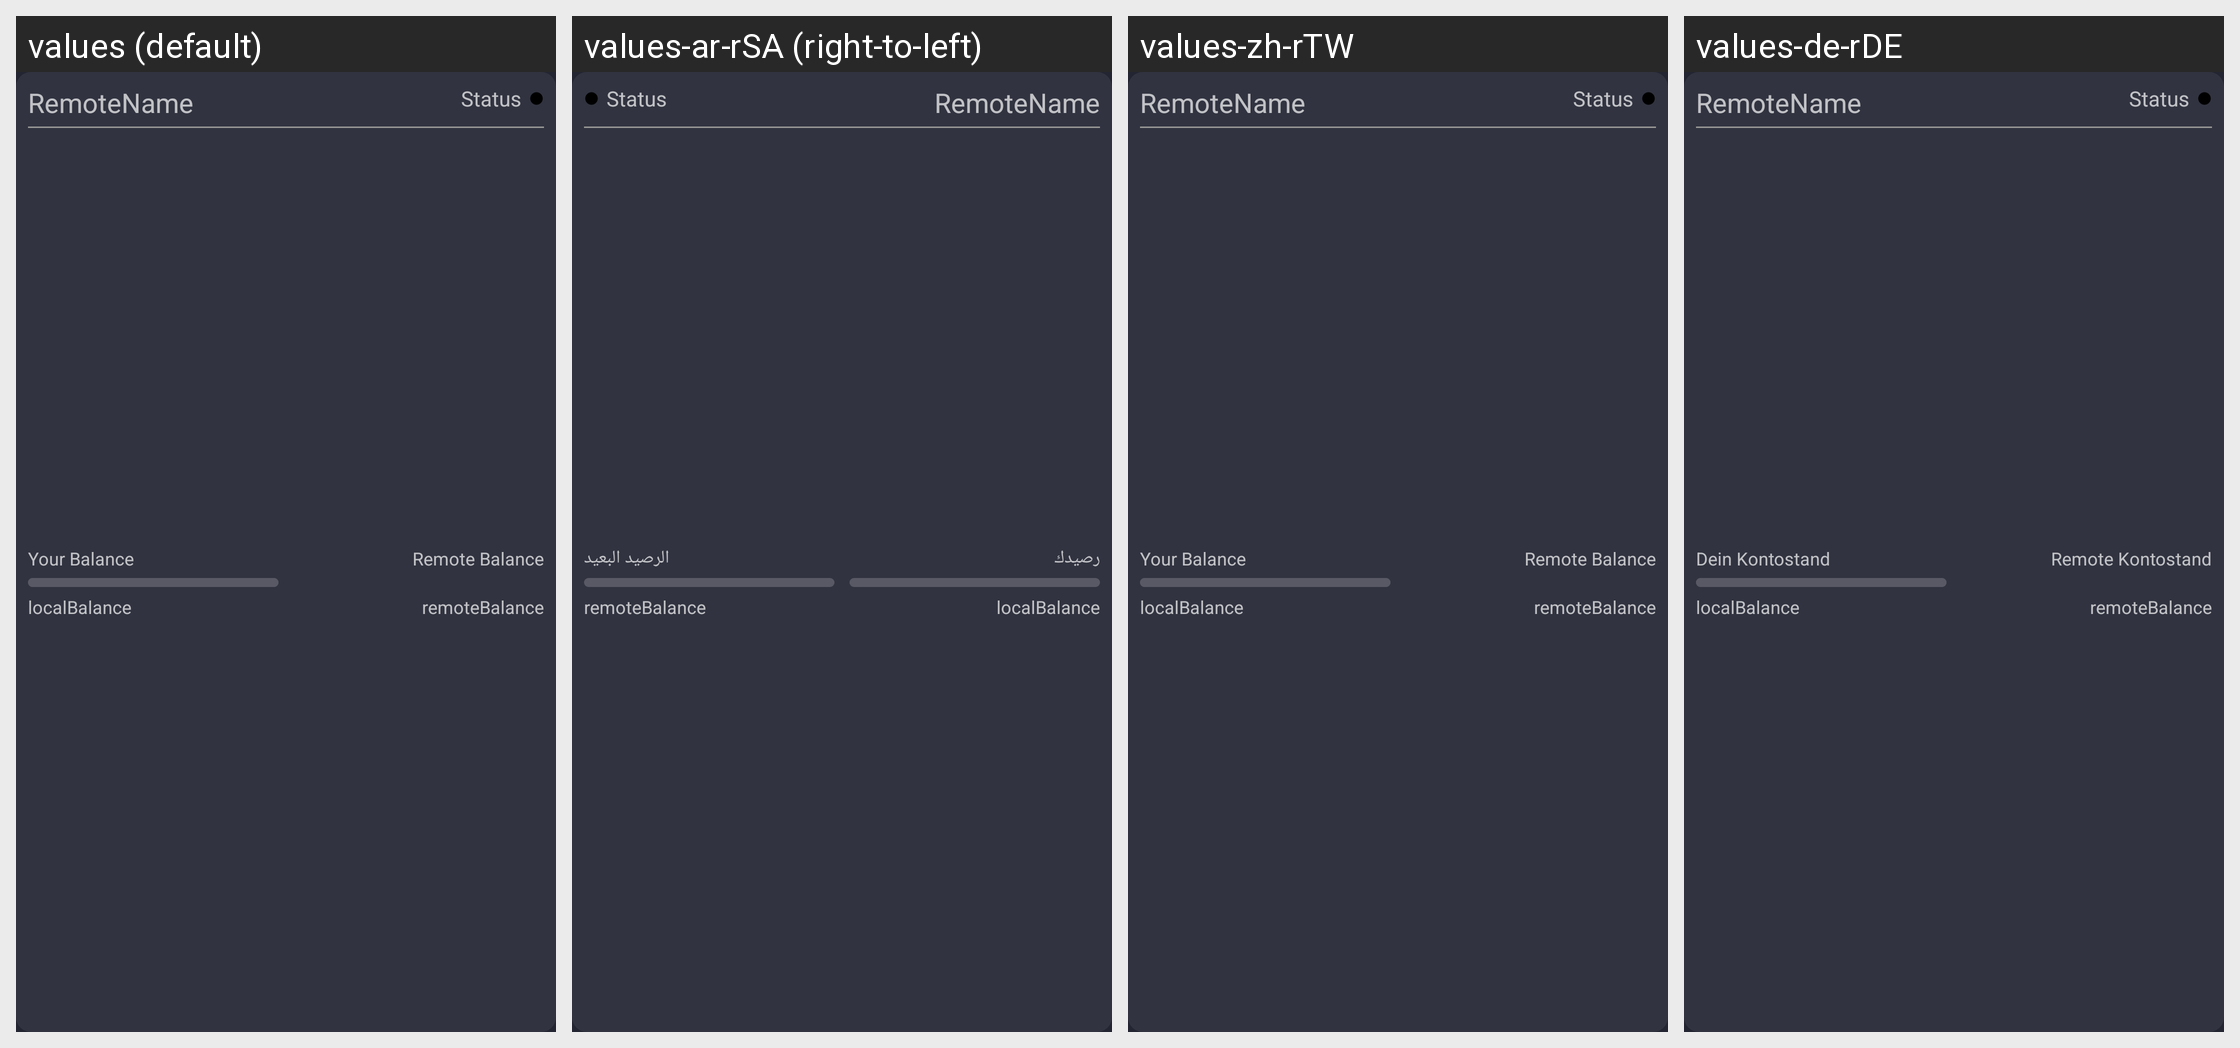

The same Android screen rendered under several of its app's locales, left to right. List the strings drawn on it with the default value and each locale's translation.
Android screen res/layout/channel_list_element_open_channel.xml rendered under 4 locales, left to right: values (default), values-ar-rSA (right-to-left), values-zh-rTW, values-de-rDE. Device: Nexus 5 (rendered at 1080×1920; each locale shown at half size, 540×960, under a caption strip naming it); theme AppTheme.
Other locales in the repository, not shown: values-af-rZA, values-bg, values-bg-rBG, values-ca-rES, values-cs-rCZ, values-da-rDK, values-de, values-el-rGR, values-en-rUS, values-es, values-es-rES, values-fi-rFI, values-fr-rFR, values-hu-rHU, values-it-rIT, values-iw-rIL, values-ja-rJP, values-ko-rKR, values-nl-rNL, values-no-rNO, values-pl-rPL, values-pt-rBR, values-pt-rPT, values-ro-rRO, values-ru-rRU, values-sr-rSP, values-sv-rSE, values-tr-rTR, values-uk-rUA, values-vi-rVN, values-zh-rCN.
Strings drawn on this screen, with the default value and each locale's value (text and hints the layout hard-codes, and strings that could not be matched under every locale, appear in the picture but are not listed):

channel_local_balance
  values: Your Balance
  values-ar-rSA: رصيدك
  values-zh-rTW: Your Balance
  values-de-rDE: Dein Kontostand

channel_remote_balance
  values: Remote Balance
  values-ar-rSA: الرصيد البعيد
  values-zh-rTW: Remote Balance
  values-de-rDE: Remote Kontostand
